The GitHub repository alema416/HI4Lines_Insp contains a labelled image folder "IDID_cropped_224" with 2 categories: broken, healthy. Examples follow, each with its label.

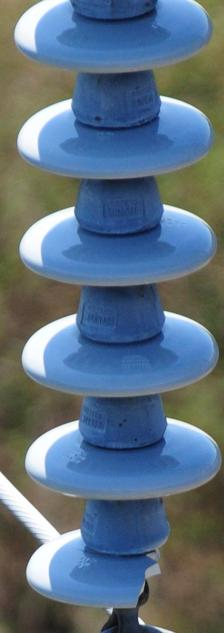
Label: broken

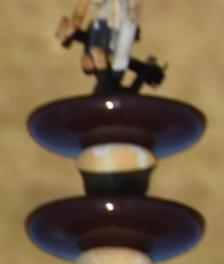
Label: healthy

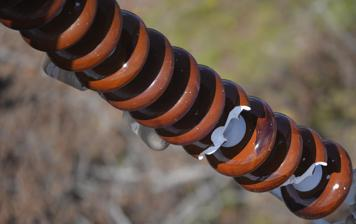
Label: broken

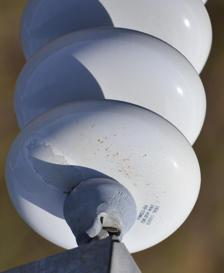
Label: healthy

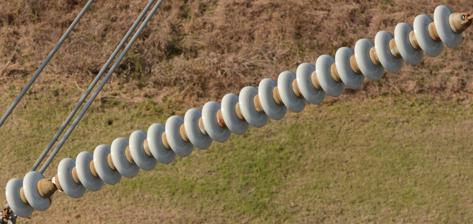
Label: broken

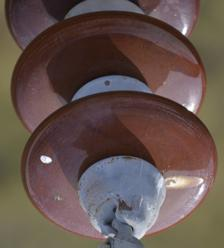
Label: healthy
